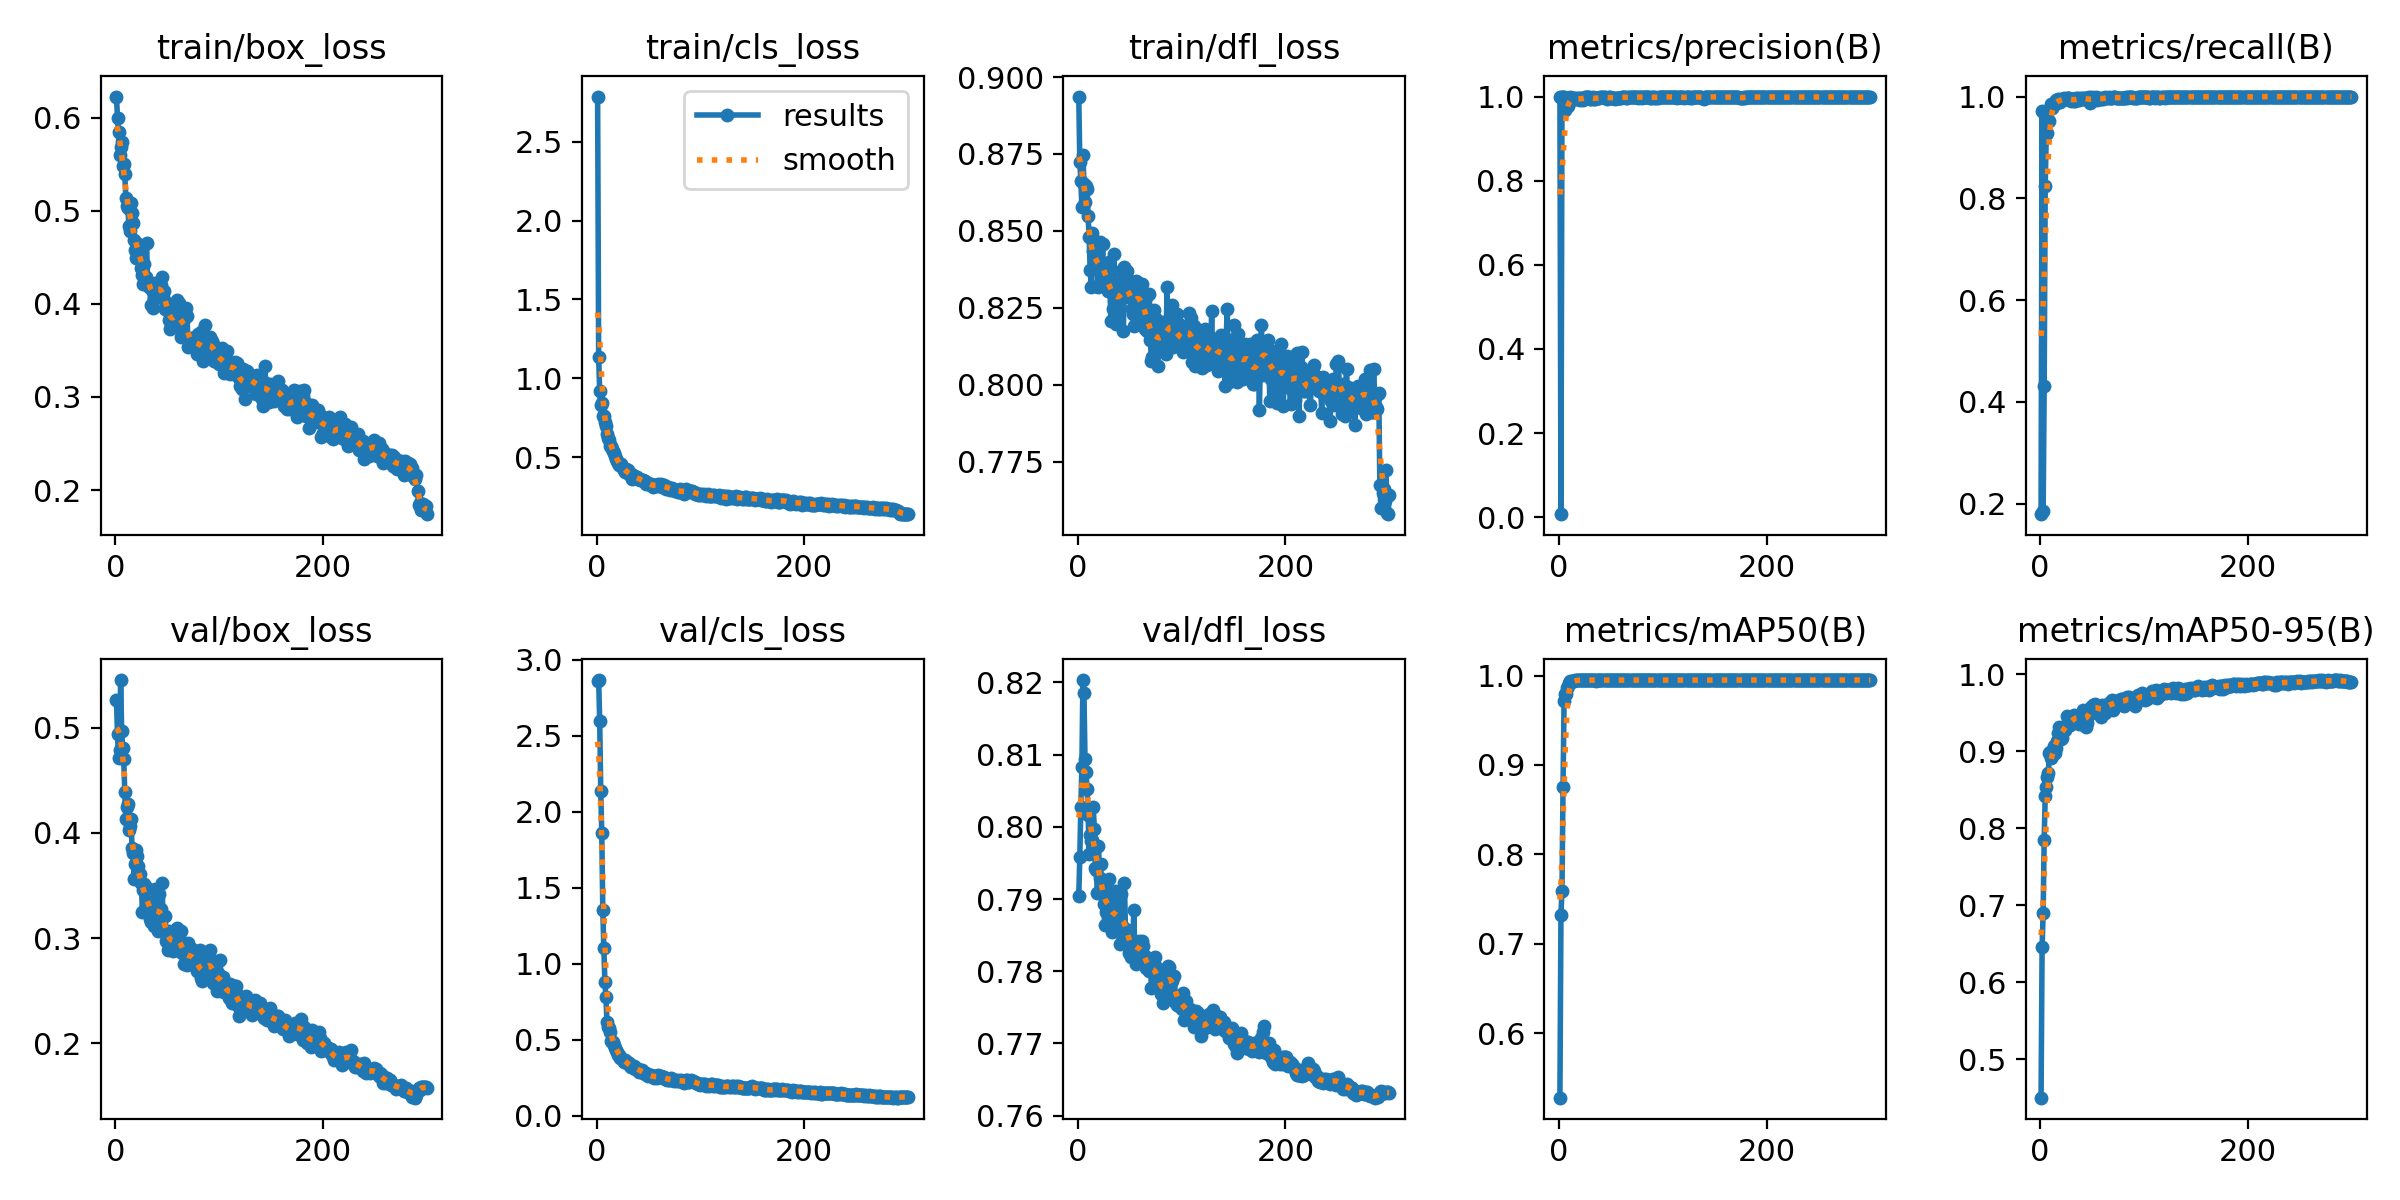

The table this chart was drawn from, first rows:
epoch, time, train/box_loss, train/cls_loss, train/dfl_loss, metrics/precision(B), metrics/recall(B), metrics/mAP50(B), metrics/mAP50-95(B), val/box_loss, val/cls_loss, val/dfl_loss, lr/pg0, lr/pg1, lr/pg2
1, 220.8, 0.6225, 2.786, 0.8937, 1, 0.1795, 0.5278, 0.4501, 0.5267, 2.861, 0.7904, 0.0002167, 0.0002167, 0.0002167
2, 423.5, 0.5991, 1.133, 0.8725, 0.00739, 0.9714, 0.7324, 0.6462, 0.4938, 2.867, 0.7959, 0.0004486, 0.0004486, 0.0004486
3, 627.6, 0.5849, 0.9188, 0.8661, 1, 0.1859, 0.7594, 0.6901, 0.4709, 2.6, 0.8028, 0.000679, 0.000679, 0.000679
4, 825.2, 0.5597, 0.8326, 0.8577, 1, 0.4314, 0.8755, 0.7851, 0.4788, 2.139, 0.8082, 0.0009078, 0.0009078, 0.0009078
5, 1022, 0.5684, 0.8451, 0.8745, 1, 0.8249, 0.971, 0.8424, 0.5453, 1.861, 0.8203, 0.001135, 0.001135, 0.001135
6, 1212, 0.5733, 0.7606, 0.8654, 0.9688, 0.9261, 0.9795, 0.8537, 0.4971, 1.352, 0.8185, 0.001361, 0.001361, 0.001361
7, 1415, 0.5482, 0.7599, 0.8593, 0.991, 0.9278, 0.9791, 0.8671, 0.481, 1.102, 0.8094, 0.001585, 0.001585, 0.001585
8, 1612, 0.5498, 0.7214, 0.8645, 0.9846, 0.9542, 0.9859, 0.8717, 0.4698, 0.881, 0.8075, 0.001628, 0.001628, 0.001628
9, 1811, 0.5399, 0.6987, 0.8636, 0.978, 0.9527, 0.9889, 0.8973, 0.4392, 0.782, 0.8052, 0.001623, 0.001623, 0.001623
10, 2005, 0.5141, 0.6472, 0.8548, 0.9889, 0.9768, 0.9914, 0.8992, 0.4134, 0.6187, 0.8017, 0.001617, 0.001617, 0.001617
11, 2200, 0.5054, 0.6202, 0.8479, 0.999, 0.9852, 0.9936, 0.8906, 0.4246, 0.5871, 0.7962, 0.001612, 0.001612, 0.001612
12, 2391, 0.5024, 0.6071, 0.8374, 0.996, 0.9777, 0.9927, 0.8943, 0.4276, 0.5799, 0.7989, 0.001606, 0.001606, 0.001606
13, 2576, 0.4834, 0.5742, 0.8317, 0.9913, 0.9825, 0.9935, 0.9066, 0.4027, 0.5489, 0.798, 0.001601, 0.001601, 0.001601
14, 2762, 0.478, 0.573, 0.8495, 0.9934, 0.9886, 0.9941, 0.8979, 0.4067, 0.4888, 0.7982, 0.001595, 0.001595, 0.001595
15, 2958, 0.5079, 0.5531, 0.8434, 0.9954, 0.9923, 0.9944, 0.9044, 0.4135, 0.4878, 0.8027, 0.00159, 0.00159, 0.00159
16, 3157, 0.4977, 0.5369, 0.8404, 0.9977, 0.991, 0.995, 0.9138, 0.3854, 0.4868, 0.7996, 0.001584, 0.001584, 0.001584
17, 3353, 0.4868, 0.5288, 0.8447, 0.9935, 0.9947, 0.995, 0.9239, 0.381, 0.4671, 0.7943, 0.001579, 0.001579, 0.001579
18, 3547, 0.4681, 0.5067, 0.8445, 0.9965, 0.9885, 0.9947, 0.9317, 0.3559, 0.4454, 0.7941, 0.001573, 0.001573, 0.001573
19, 3741, 0.4581, 0.4896, 0.8322, 0.9965, 0.99, 0.9949, 0.9242, 0.3706, 0.4339, 0.7908, 0.001568, 0.001568, 0.001568
20, 3934, 0.4493, 0.4742, 0.8317, 0.9908, 0.9946, 0.9949, 0.9163, 0.3841, 0.4221, 0.7973, 0.001562, 0.001562, 0.001562
21, 4118, 0.4641, 0.4642, 0.8462, 0.9959, 0.9925, 0.995, 0.917, 0.3782, 0.4005, 0.7928, 0.001557, 0.001557, 0.001557
22, 4305, 0.4637, 0.4541, 0.8395, 0.9932, 0.9955, 0.995, 0.926, 0.3681, 0.4011, 0.7949, 0.001551, 0.001551, 0.001551
23, 4491, 0.4583, 0.45, 0.8354, 0.9915, 0.9969, 0.995, 0.9315, 0.3554, 0.3827, 0.7907, 0.001546, 0.001546, 0.001546
24, 4673, 0.4542, 0.4595, 0.8457, 0.996, 0.9961, 0.995, 0.9269, 0.3609, 0.3811, 0.7924, 0.00154, 0.00154, 0.00154
25, 4854, 0.4389, 0.433, 0.8348, 0.9995, 0.9951, 0.995, 0.9333, 0.3521, 0.3682, 0.7893, 0.001535, 0.001535, 0.001535
26, 5047, 0.4309, 0.417, 0.8378, 0.9988, 0.9962, 0.995, 0.9452, 0.3247, 0.3528, 0.7863, 0.001529, 0.001529, 0.001529
27, 5230, 0.4218, 0.4071, 0.8334, 0.998, 0.9975, 0.995, 0.9375, 0.3459, 0.3637, 0.7883, 0.001524, 0.001524, 0.001524
28, 5416, 0.4428, 0.4235, 0.8354, 0.9988, 0.9967, 0.995, 0.9335, 0.3515, 0.3605, 0.7895, 0.001518, 0.001518, 0.001518
29, 5611, 0.429, 0.4061, 0.8304, 0.9995, 0.9951, 0.995, 0.9336, 0.3483, 0.3497, 0.7907, 0.001513, 0.001513, 0.001513
30, 5800, 0.4656, 0.4191, 0.8399, 0.9952, 0.9907, 0.995, 0.9383, 0.3466, 0.3476, 0.7927, 0.001507, 0.001507, 0.001507
31, 5991, 0.4208, 0.3964, 0.8311, 0.9933, 0.9942, 0.995, 0.9398, 0.3278, 0.3445, 0.7886, 0.001502, 0.001502, 0.001502
32, 6178, 0.4181, 0.3849, 0.8207, 0.9974, 0.9942, 0.995, 0.9409, 0.3286, 0.3273, 0.7886, 0.001496, 0.001496, 0.001496
33, 6364, 0.4193, 0.394, 0.8327, 0.998, 0.9905, 0.995, 0.9466, 0.3185, 0.3175, 0.7854, 0.001491, 0.001491, 0.001491
34, 6548, 0.399, 0.3621, 0.8245, 0.9938, 0.9907, 0.995, 0.9457, 0.3151, 0.3221, 0.786, 0.001485, 0.001485, 0.001485
35, 6731, 0.415, 0.3902, 0.8424, 0.9936, 0.9978, 0.995, 0.943, 0.3297, 0.3225, 0.7874, 0.00148, 0.00148, 0.00148
36, 6915, 0.3959, 0.378, 0.8297, 0.9958, 0.9946, 0.9944, 0.9456, 0.3351, 0.328, 0.7912, 0.001474, 0.001474, 0.001474
37, 7097, 0.4053, 0.3686, 0.8198, 0.9963, 0.997, 0.995, 0.9433, 0.3118, 0.3071, 0.7866, 0.001469, 0.001469, 0.001469
38, 7281, 0.4228, 0.3752, 0.8308, 0.9967, 0.9941, 0.995, 0.9356, 0.3467, 0.3158, 0.7904, 0.001463, 0.001463, 0.001463
39, 7461, 0.4171, 0.3749, 0.8235, 0.9961, 0.9966, 0.995, 0.9466, 0.3175, 0.3096, 0.7869, 0.001458, 0.001458, 0.001458
40, 7644, 0.4223, 0.3646, 0.8255, 0.9996, 0.9947, 0.995, 0.9471, 0.3292, 0.3049, 0.7869, 0.001452, 0.001452, 0.001452
41, 7827, 0.4165, 0.3632, 0.8331, 0.9984, 0.9978, 0.995, 0.9529, 0.307, 0.2896, 0.7837, 0.001447, 0.001447, 0.001447
42, 8010, 0.4172, 0.3541, 0.837, 0.9989, 0.9959, 0.995, 0.934, 0.3422, 0.299, 0.7907, 0.001441, 0.001441, 0.001441
43, 8193, 0.4073, 0.356, 0.8283, 0.9989, 0.9976, 0.995, 0.9438, 0.3159, 0.2911, 0.785, 0.001436, 0.001436, 0.001436
44, 8373, 0.4201, 0.3582, 0.8176, 0.9997, 0.998, 0.995, 0.9316, 0.3275, 0.3009, 0.7862, 0.00143, 0.00143, 0.00143
45, 8559, 0.4284, 0.3583, 0.8384, 0.9955, 0.9967, 0.9949, 0.937, 0.3521, 0.2903, 0.7922, 0.001425, 0.001425, 0.001425
46, 8739, 0.4076, 0.3473, 0.8305, 0.995, 0.9928, 0.995, 0.9478, 0.3072, 0.2819, 0.7857, 0.001419, 0.001419, 0.001419
47, 8921, 0.4135, 0.3489, 0.8369, 0.9973, 0.9981, 0.995, 0.9467, 0.3056, 0.2738, 0.7854, 0.001414, 0.001414, 0.001414
48, 9109, 0.395, 0.3315, 0.8284, 0.9994, 0.9875, 0.9949, 0.9527, 0.3212, 0.2781, 0.7857, 0.001408, 0.001408, 0.001408
49, 9295, 0.4003, 0.3369, 0.8336, 0.9982, 0.9909, 0.9949, 0.9577, 0.2968, 0.2686, 0.7825, 0.001403, 0.001403, 0.001403
50, 9479, 0.4009, 0.331, 0.831, 0.9974, 0.9982, 0.995, 0.9536, 0.3037, 0.2637, 0.7837, 0.001397, 0.001397, 0.001397
51, 9661, 0.3925, 0.329, 0.829, 0.9972, 0.9976, 0.995, 0.9599, 0.2885, 0.2686, 0.7819, 0.001392, 0.001392, 0.001392
52, 9848, 0.3824, 0.3293, 0.8246, 0.9971, 0.9975, 0.995, 0.9548, 0.3072, 0.2677, 0.7841, 0.001386, 0.001386, 0.001386
53, 10036, 0.3731, 0.3231, 0.8228, 0.9975, 0.9959, 0.9949, 0.9614, 0.2954, 0.2623, 0.7828, 0.001381, 0.001381, 0.001381
54, 10221, 0.3763, 0.3139, 0.8191, 0.9951, 0.9982, 0.995, 0.9571, 0.3014, 0.2555, 0.7885, 0.001375, 0.001375, 0.001375
55, 10409, 0.3833, 0.3181, 0.8284, 0.9964, 0.993, 0.995, 0.9554, 0.2875, 0.2514, 0.7822, 0.00137, 0.00137, 0.00137
56, 10592, 0.3847, 0.3225, 0.8338, 0.9965, 0.998, 0.995, 0.9583, 0.2968, 0.2577, 0.781, 0.001364, 0.001364, 0.001364
57, 10776, 0.3838, 0.3256, 0.8334, 0.9972, 0.9963, 0.9949, 0.9556, 0.2986, 0.2612, 0.7828, 0.001359, 0.001359, 0.001359
58, 10961, 0.3839, 0.3174, 0.8256, 0.9961, 0.9942, 0.995, 0.955, 0.2937, 0.2504, 0.7841, 0.001353, 0.001353, 0.001353
59, 11148, 0.4045, 0.3284, 0.8276, 0.9977, 0.9959, 0.995, 0.9447, 0.3099, 0.2676, 0.7842, 0.001348, 0.001348, 0.001348
60, 11334, 0.3913, 0.3222, 0.8245, 0.9966, 0.9962, 0.995, 0.9596, 0.3033, 0.2517, 0.7831, 0.001342, 0.001342, 0.001342
... 240 more rows
